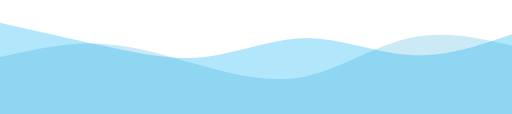
t = 0.00 s
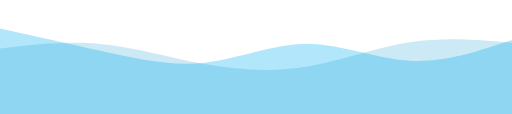
t = 1.25 s
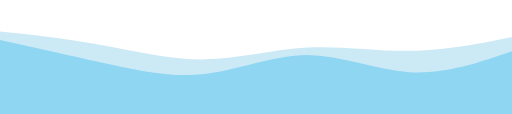
t = 3.75 s
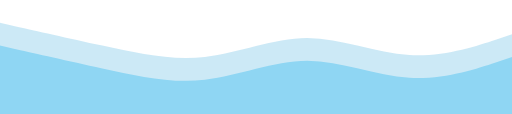
t = 5.00 s
t = 6.25 s: frame unchanged from t = 3.75 s, image omitted
t = 8.75 s: frame unchanged from t = 1.25 s, image omitted

The animated SVG that drew these frames (rendered in a browser with its animation timeline set to each time). Animation: 2 SMIL elements (animate=2); one cycle of 10.00 s, repeats indefinitely.

<svg width="100%" height="100%" viewBox="0 0 1440 320" xmlns="http://www.w3.org/2000/svg">
  <path fill="#00b0f0" fill-opacity="0.3" d="M0,64L48,74.7C96,85,192,107,288,128C384,149,480,171,576,160C672,149,768,107,864,106.7C960,107,1056,149,1152,154.7C1248,160,1344,128,1392,112L1440,96L1440,320L1392,320C1344,320,1248,320,1152,320C1056,320,960,320,864,320C768,320,672,320,576,320C480,320,384,320,288,320C192,320,96,320,48,320L0,320Z">
    <animate attributeName="d" dur="10s" repeatCount="indefinite" keyTimes="0;0.5;1" values="
      M0,64L48,74.7C96,85,192,107,288,128C384,149,480,171,576,160C672,149,768,107,864,106.7C960,107,1056,149,1152,154.7C1248,160,1344,128,1392,112L1440,96L1440,320L1392,320C1344,320,1248,320,1152,320C1056,320,960,320,864,320C768,320,672,320,576,320C480,320,384,320,288,320C192,320,96,320,48,320L0,320Z;
      M0,128L48,138.7C96,149,192,171,288,192C384,213,480,235,576,224C672,213,768,171,864,170.7C960,171,1056,213,1152,218.7C1248,224,1344,192,1392,176L1440,160L1440,320L1392,320C1344,320,1248,320,1152,320C1056,320,960,320,864,320C768,320,672,320,576,320C480,320,384,320,288,320C192,320,96,320,48,320L0,320Z;
      M0,64L48,74.7C96,85,192,107,288,128C384,149,480,171,576,160C672,149,768,107,864,106.7C960,107,1056,149,1152,154.7C1248,160,1344,128,1392,112L1440,96L1440,320L1392,320C1344,320,1248,320,1152,320C1056,320,960,320,864,320C768,320,672,320,576,320C480,320,384,320,288,320C192,320,96,320,48,320L0,320Z
    " keySplines="0.42,0,0.58,1;0.42,0,0.58,1" />
  </path>
  <path fill="#0091d1" fill-opacity="0.2" d="M0,160L48,149.3C96,139,192,117,288,122.7C384,128,480,160,576,186.7C672,213,768,235,864,213.3C960,192,1056,128,1152,106.7C1248,85,1344,107,1392,117.3L1440,128L1440,320L1392,320C1344,320,1248,320,1152,320C1056,320,960,320,864,320C768,320,672,320,576,320C480,320,384,320,288,320C192,320,96,320,48,320L0,320Z">
    <animate attributeName="d" dur="10s" repeatCount="indefinite" keyTimes="0;0.5;1" values="
      M0,160L48,149.3C96,139,192,117,288,122.7C384,128,480,160,576,186.7C672,213,768,235,864,213.3C960,192,1056,128,1152,106.7C1248,85,1344,107,1392,117.3L1440,128L1440,320L1392,320C1344,320,1248,320,1152,320C1056,320,960,320,864,320C768,320,672,320,576,320C480,320,384,320,288,320C192,320,96,320,48,320L0,320Z;
      M0,64L48,74.7C96,85,192,107,288,128C384,149,480,171,576,160C672,149,768,107,864,106.7C960,107,1056,149,1152,154.7C1248,160,1344,128,1392,112L1440,96L1440,320L1392,320C1344,320,1248,320,1152,320C1056,320,960,320,864,320C768,320,672,320,576,320C480,320,384,320,288,320C192,320,96,320,48,320L0,320Z;
      M0,160L48,149.3C96,139,192,117,288,122.7C384,128,480,160,576,186.7C672,213,768,235,864,213.3C960,192,1056,128,1152,106.7C1248,85,1344,107,1392,117.3L1440,128L1440,320L1392,320C1344,320,1248,320,1152,320C1056,320,960,320,864,320C768,320,672,320,576,320C480,320,384,320,288,320C192,320,96,320,48,320L0,320Z
    " keySplines="0.42,0,0.58,1;0.42,0,0.58,1" />
  </path>
</svg>
